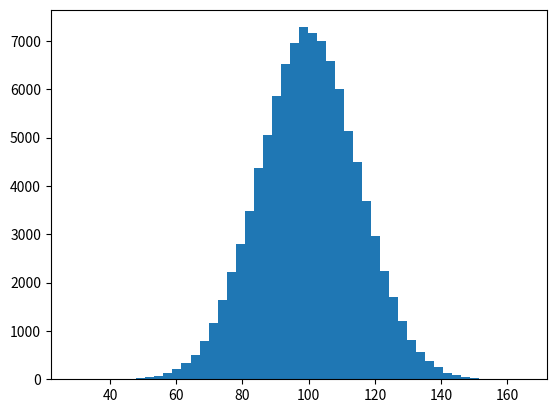

Write Python code to recreate this figure. (Note: this script raises an exception after producing the figure.)
"""
Demo of the histogram (hist) function with a few features.

In addition to the basic histogram, this demo shows a few optional features:

    * Setting the number of data bins
    * The ``normed`` flag, which normalizes bin heights so that the integral of
      the histogram is 1. The resulting histogram is a probability density.
    * Setting the face color of the bars
    * Setting the opacity (alpha value).

"""
import numpy as np
import matplotlib.mlab as mlab
import matplotlib.pyplot as plt


# example data
mu = 100 # mean of distribution
sigma = 15 # standard deviation of distribution
x = mu + sigma * np.random.randn(100000)

## x = []
## for ix in range(0,100000) :
##     val = np.random.randn() * sigma + mu
##     x.append( val )

num_bins = 50
# the histogram of the data
n, bins, patches = plt.hist(x, num_bins, normed=1, facecolor='blue', alpha=1.0)
# add a 'best fit' line
y = mlab.normpdf(bins, mu, sigma)
plt.plot(bins, y, 'r--')
plt.xlabel('Smarts')
plt.ylabel('Probability')
plt.title(r'Histogram of IQ: $\mu=100$, $\sigma=15$')

# Tweak spacing to prevent clipping of ylabel
plt.subplots_adjust(left=0.15)
plt.show()

